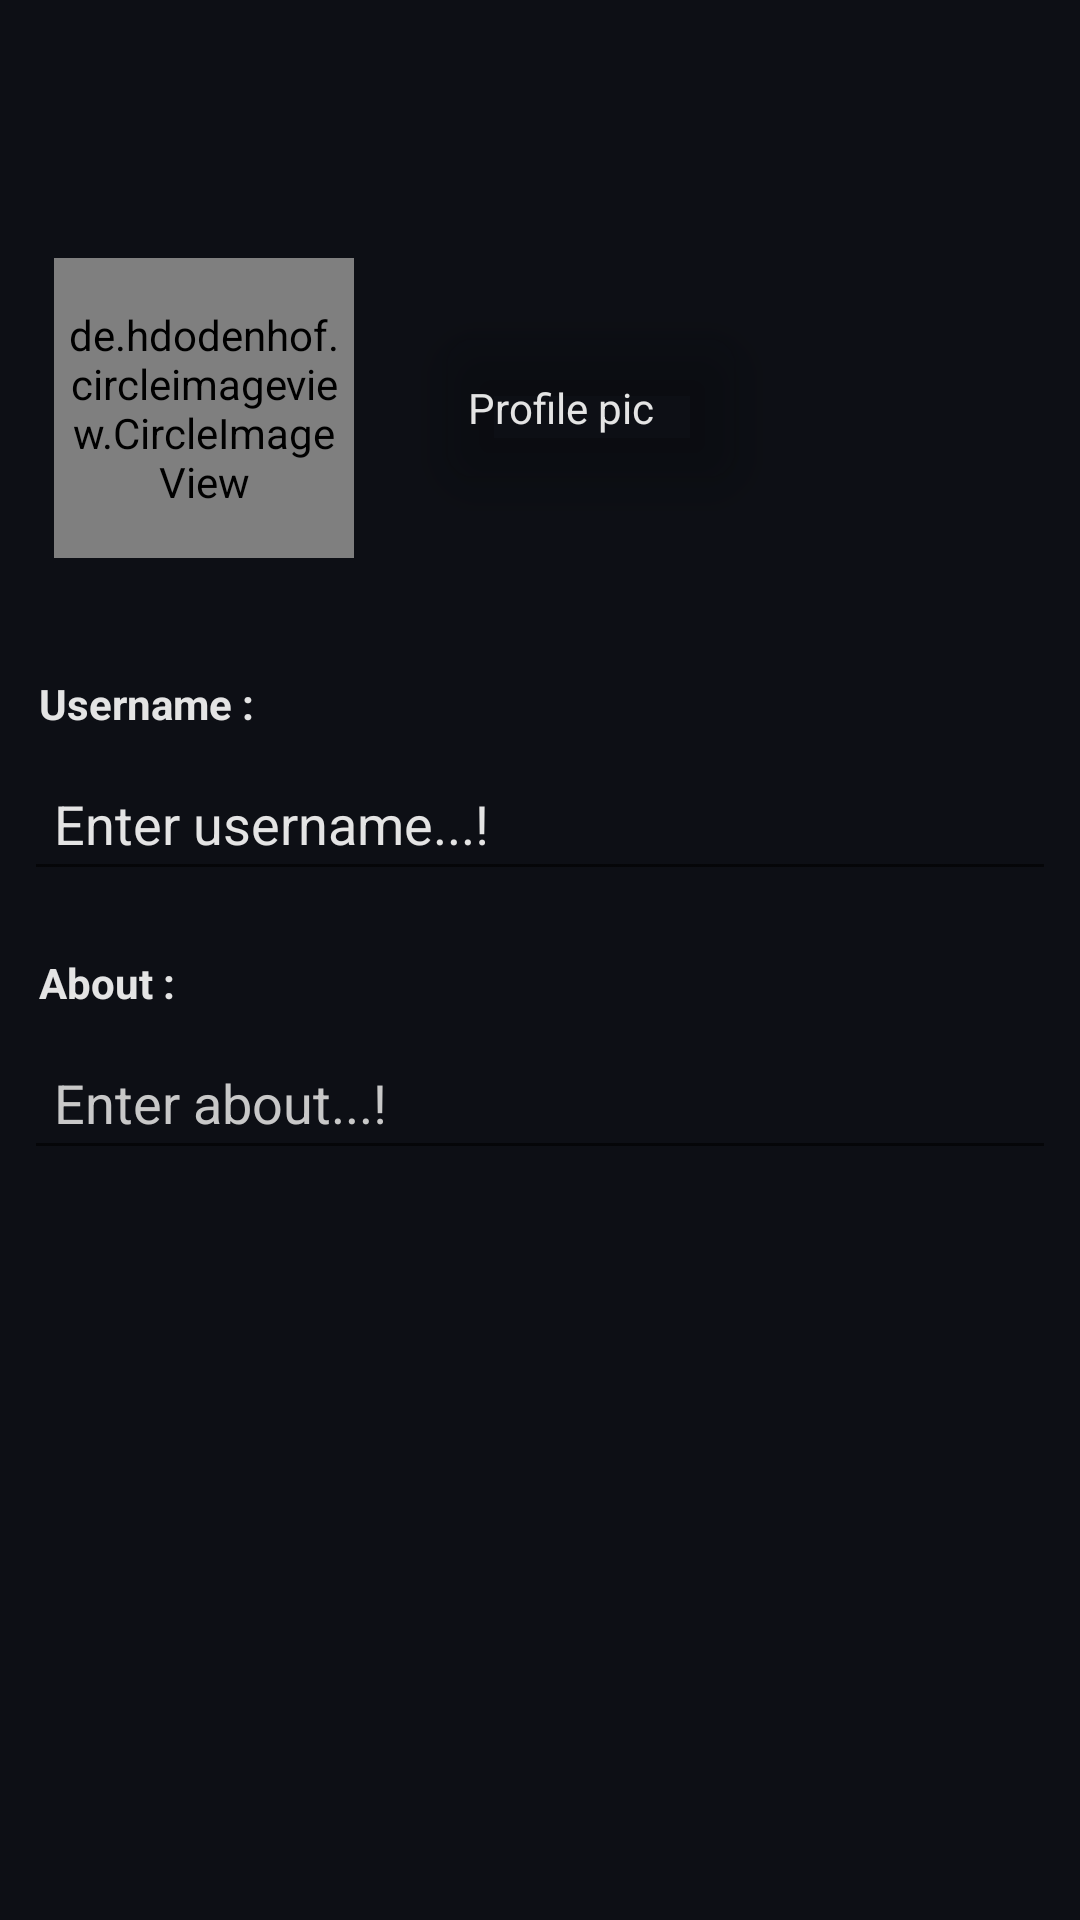

Here is an Android app screen rendered from its layout file. Give the layout XML and the strings, colors and styles it references.
<!-- AndroidManifest.xml: application theme Theme.FoodRecipes -->
<!-- res/layout/activity_edit_profile.xml -->
<?xml version="1.0" encoding="utf-8"?>
<androidx.constraintlayout.widget.ConstraintLayout xmlns:android="http://schemas.android.com/apk/res/android"
    xmlns:app="http://schemas.android.com/apk/res-auto"
    xmlns:tools="http://schemas.android.com/tools"
    android:layout_width="match_parent"
    android:layout_height="match_parent"
    android:background="#0D0F15"
    tools:context=".fragments.profile.EditProfileActivity">

    <androidx.appcompat.widget.Toolbar
        android:id="@+id/editProfileToolbar"
        android:layout_width="match_parent"
        android:layout_height="wrap_content"
        android:background="@android:color/transparent"
        android:minHeight="?attr/actionBarSize"
        android:theme="?attr/actionBarTheme"
        app:layout_constraintEnd_toEndOf="parent"
        app:layout_constraintHorizontal_bias="0.5"
        app:layout_constraintStart_toStartOf="parent"
        app:layout_constraintTop_toTopOf="parent" />

    <ScrollView
        android:layout_width="match_parent"
        android:layout_height="0dp"
        app:layout_constraintBottom_toBottomOf="parent"
        app:layout_constraintEnd_toEndOf="parent"
        app:layout_constraintHorizontal_bias="0.5"
        app:layout_constraintStart_toStartOf="parent"
        app:layout_constraintTop_toBottomOf="@+id/editProfileToolbar"
        tools:ignore="SpeakableTextPresentCheck">

        <LinearLayout
            android:layout_width="match_parent"
            android:layout_height="wrap_content"
            android:orientation="vertical">

            <LinearLayout
                android:layout_width="match_parent"
                android:layout_height="match_parent"
                android:layout_gravity="center"
                android:layout_marginStart="8dp"
                android:layout_marginTop="20dp"
                android:layout_marginEnd="8dp">

                <de.hdodenhof.circleimageview.CircleImageView
                    android:id="@+id/peUserIv"
                    android:layout_width="100dp"
                    android:layout_height="100dp"
                    android:layout_gravity="center"
                    android:layout_margin="10dp"
                    android:background="@drawable/circular_image_bg"
                    android:padding="5dp"
                    android:src="@drawable/profile_pic" />

                <androidx.cardview.widget.CardView
                    android:id="@+id/peEditProfileCv"
                    android:layout_width="wrap_content"
                    android:layout_height="wrap_content"
                    android:layout_gravity="center"
                    android:layout_marginStart="20dp"
                    android:clickable="true"
                    android:elevation="10dp"
                    android:focusable="true"
                    android:foreground="?android:attr/selectableItemBackground"
                    android:minHeight="48dp"
                    app:cardBackgroundColor="@android:color/transparent"
                    app:cardCornerRadius="10dp"
                    app:cardElevation="10dp"
                    app:cardMaxElevation="10dp">

                    <LinearLayout
                        android:layout_width="match_parent"
                        android:layout_height="match_parent"
                        android:layout_gravity="center"
                        android:gravity="center"
                        android:orientation="horizontal">

                        <TextView
                            android:id="@+id/textView"
                            android:layout_width="wrap_content"
                            android:layout_height="wrap_content"
                            android:layout_gravity="center|right"
                            android:layout_margin="5dp"
                            android:drawablePadding="10dp"
                            android:maxWidth="100dp"
                            android:maxHeight="25dp"
                            android:padding="3dp"
                            android:text="Profile pic"
                            android:textColor="@color/colorPrimary" />

                        <ImageView
                            android:id="@+id/imageView3"
                            android:layout_width="20dp"
                            android:layout_height="20dp"
                            android:layout_gravity="center"
                            android:src="@drawable/edit" />

                    </LinearLayout>
                </androidx.cardview.widget.CardView>


            </LinearLayout>

            <LinearLayout
                android:layout_width="match_parent"
                android:layout_height="match_parent"
                android:layout_gravity="center"
                android:layout_marginStart="8dp"
                android:layout_marginEnd="8dp"
                android:orientation="vertical">

                <LinearLayout
                    android:layout_width="match_parent"
                    android:layout_height="match_parent"
                    android:layout_gravity="center"
                    android:layout_marginTop="24dp"
                    android:layout_marginBottom="8dp"
                    android:orientation="vertical">

                    <TextView
                        android:id="@+id/textView9"
                        android:layout_width="match_parent"
                        android:layout_height="wrap_content"
                        android:layout_gravity="center"
                        android:padding="5dp"
                        android:text="Username :"
                        android:textColor="@color/colorPrimary"
                        android:textStyle="bold" />

                    <EditText
                        android:id="@+id/peUsernameEt"
                        android:layout_width="match_parent"
                        android:layout_height="wrap_content"
                        android:layout_gravity="center"
                        android:ems="10"
                        android:hint="Enter username...!"
                        android:inputType="textPersonName"
                        android:minHeight="48dp"
                        android:paddingStart="10dp"
                        android:paddingEnd="5dp"
                        android:textColor="@color/colorPrimary"
                        android:textColorHint="@color/colorPrimary"
                        tools:ignore="TouchTargetSizeCheck" />

                </LinearLayout>

                <LinearLayout
                    android:layout_width="match_parent"
                    android:layout_height="match_parent"
                    android:layout_gravity="center"
                    android:layout_marginTop="8dp"
                    android:layout_marginBottom="8dp"
                    android:orientation="vertical">

                    <TextView
                        android:id="@+id/textView10"
                        android:layout_width="match_parent"
                        android:layout_height="wrap_content"
                        android:layout_gravity="center"
                        android:padding="5dp"
                        android:text="About :"
                        android:textColor="@color/colorPrimary"
                        android:textStyle="bold" />

                    <EditText
                        android:id="@+id/peAboutEt"
                        android:layout_width="match_parent"
                        android:layout_height="wrap_content"
                        android:layout_gravity="center"
                        android:ems="10"
                        android:hint="Enter about...!"
                        android:inputType="textPersonName"
                        android:minHeight="48dp"
                        android:paddingStart="10dp"
                        android:paddingEnd="5dp"
                        android:textColor="@color/colorPrimary"
                        android:textColorHint="@color/hint_color"
                        tools:ignore="TouchTargetSizeCheck" />
                </LinearLayout>
            </LinearLayout>

        </LinearLayout>
    </ScrollView>
</androidx.constraintlayout.widget.ConstraintLayout>
<!-- resources referenced by this layout -->
<resources>
  <color name="colorPrimary">#E4E4E4</color>
  <color name="hint_color">#C8C8C8</color>
  <!-- drawable circular_image_bg (drawable) -->
  <?xml version="1.0" encoding="utf-8"?>
  <shape xmlns:android="http://schemas.android.com/apk/res/android">
  
      <stroke
          android:color="#B55A0A"
          android:width="2dp"/>
  
      <corners
          android:radius="500dp"/>
  </shape>
  <style name="Theme.FoodRecipes" parent="Theme.MaterialComponents.DayNight.NoActionBar">
          
          <item name="colorPrimary">@color/colorPrimary</item>
          <item name="colorPrimaryVariant">@color/colorPrimaryVariant</item>
          <item name="colorOnPrimary">@color/white</item>
          
          <item name="colorSecondary">@color/teal_200</item>
          <item name="colorSecondaryVariant">@color/teal_700</item>
          <item name="colorOnSecondary">@color/black</item>
          
          <item name="android:statusBarColor">@color/colorPrimaryVariant</item>
          
      </style>
  <color name="colorPrimaryVariant">#0A0A0A</color>
  <color name="white">#FFFFFFFF</color>
  <color name="teal_200">#FF03DAC5</color>
  <color name="teal_700">#FF018786</color>
  <color name="black">#FF000000</color>
</resources>
